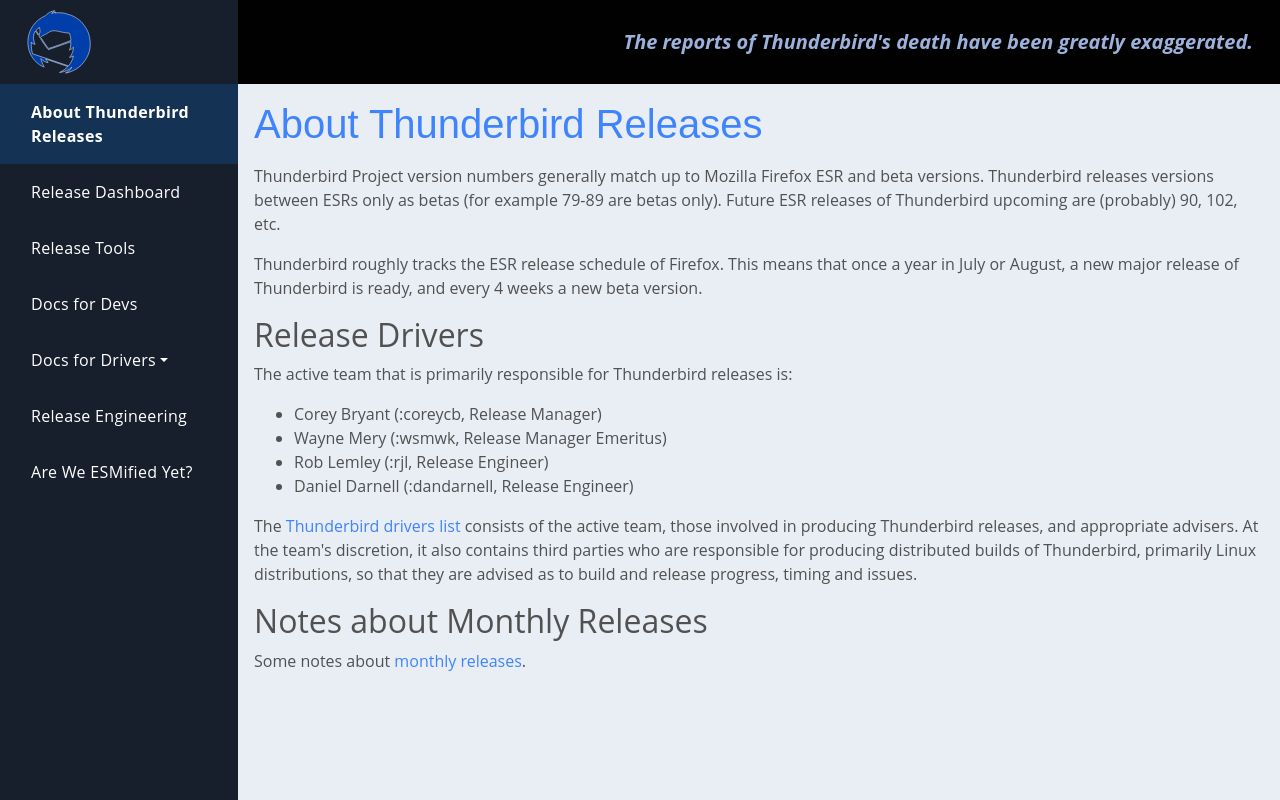

repository: jfx2006/thunderbird-ci-docs · page: documentation/index.html · generator: sphinx

title: About Thunderbird Releases
slug: index
date: 2020-09-17 20:16:29 UTC
type: text

Thunderbird Project version numbers generally match up to Mozilla Firefox ESR
and beta versions. Thunderbird releases versions between ESRs
only as betas (for example 79-89 are betas only). Future ESR releases of
Thunderbird upcoming are (probably) 90, 102, etc. 

Thunderbird roughly tracks the ESR release schedule of Firefox. This means
that once a year in July or August, a new major release of Thunderbird is
ready, and every 4 weeks a new beta version.

# Release Drivers

The active team that is primarily responsible for Thunderbird releases is:

* Wayne Mery (:wsmwk, Release Manager)
* Rob Lemley (:rjl, Release Engineer)
* Daniel Darnell (:dandarnell, Release Engineer)

The [Thunderbird drivers list](mailto:thunderbird-drivers@mozilla.org) consists
of the active team, those involved in producing Thunderbird releases, and
appropriate advisers. At the team's discretion, it also contains third parties
who are responsible for producing distributed builds of Thunderbird, primarily
Linux distributions, so that they are advised as to build and release progress,
timing and issues.
